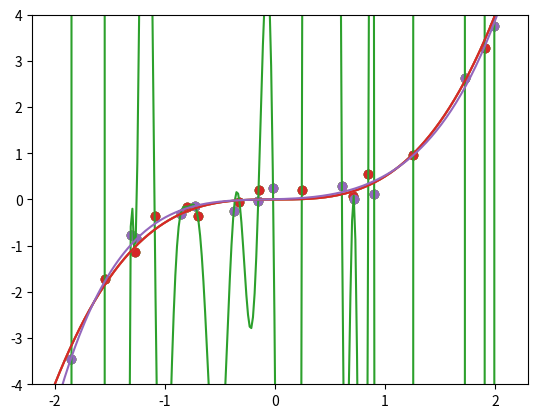
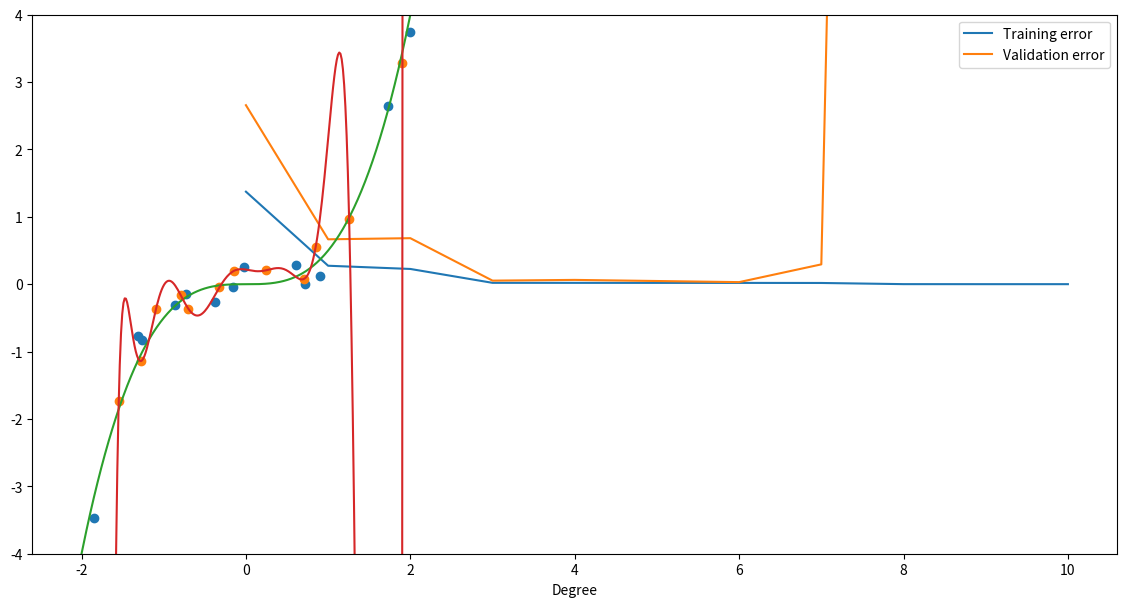
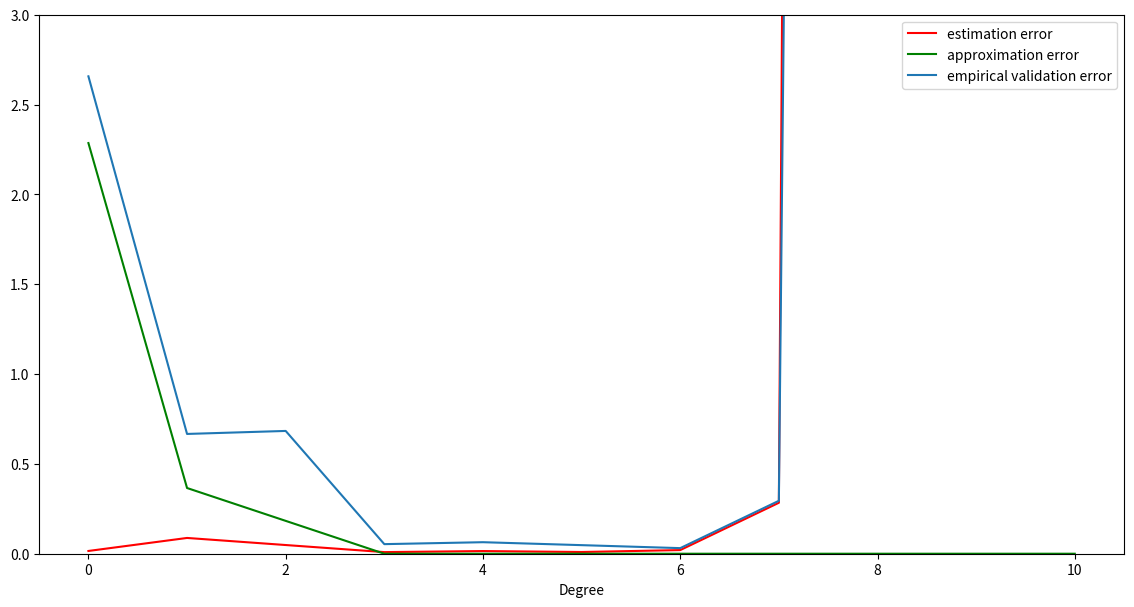
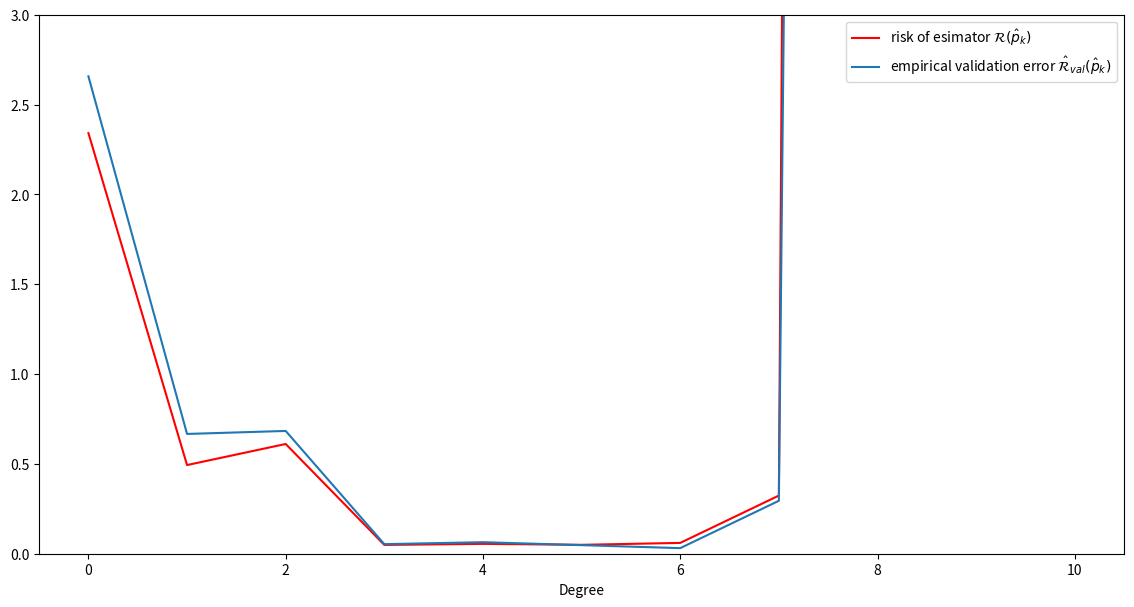

The script that saved these images, in order:
import numpy as np
%matplotlib inline
import matplotlib.pyplot as plt
import scipy.integrate as integrate
import scipy.optimize as optimize
import scipy.stats as stats

t = 0.5
sigma = 0.2
def model(x):
    return t*x**3 + sigma*np.random.randn()

D = np.random.uniform(-2,2,25)
D = np.sort(D)
Y = [model(d) for d in D]

plt.scatter(D,Y)
D_plot=  np.arange(-2,2.1,0.015)
plt.plot(D_plot,t*D_plot**3)

z = np.polyfit(D, Y,len(D)-1)
p = np.poly1d(z)

plt.scatter(D,Y)
plt.plot(D_plot,t*D_plot**3)
plt.ylim(-4,4)
plt.plot(D_plot,p(D_plot))

z = np.polyfit(D, Y,5)
p = np.poly1d(z)
plt.scatter(D,Y)
plt.plot(D_plot,t*D_plot**3)
plt.ylim(-4,4)
plt.plot(D_plot,p(D_plot))             

D_train = D[1::2]
Y_train = Y[1::2]
D_val = D[::2]
Y_val = Y[::2]
plt.scatter(D_train,Y_train)
plt.scatter(D_val, Y_val)

def get_error(deg):
    val_error = np.zeros(deg)
    train_error = np.zeros(deg)
    for i in range(deg):
        z = np.polyfit(D_train, Y_train, i)
        p = np.poly1d(z)
        train_error[i] = (np.mean((p(D_train)-Y_train)**2))
        val_error[i] = (np.mean((p(D_val)-Y_val)**2))
    return train_error, val_error

train_error, val_error = get_error(len(D_train)-1)
plt.figure(figsize=(14,7))
plt.plot(train_error, label='Training error')
plt.ylim(0, 3)
plt.plot(val_error, label='Validation error')
plt.xlabel("Degree")
plt.legend();

z = np.polyfit(D_train, Y_train, len(D_train)-1)
p = np.poly1d(z)
plt.scatter(D_val, Y_val)
plt.scatter(D_train,Y_train)
plt.plot(D_plot,t*D_plot**3)
plt.ylim(-4,4)
plt.plot(D_plot,p(D_plot)) 

def get_risk(deg):
    risk = np.zeros(deg)
    for i in range(deg):
        z = np.polyfit(D_train, Y_train, i)
        p = np.poly1d(z)
        fun_int= lambda e,x : (p(x)-t*x**3 - sigma*e)**2*stats.norm.pdf(e)/4
        risk[i] = integrate.dblquad(fun_int,-2,2,lambda x: -10, lambda x: 10)[0]
    return risk

risk = get_risk(len(D_train)-1)

def opti_risk(x):
    if int(x) == 0:
        return t**2*2**6/7+sigma**2
    elif int(x) == 1:
        return t**2*2**6/7+sigma**2-t**2*2**6/5**2*3
    elif int(x) == 2:
        pass# left as an exercise!
    else:
        return sigma**2

deg = [0,1,3,4,5,6,7,8,9,10]
plt.figure(figsize=(14,7))
plt.ylim(0, 3)
plt.plot(deg, [risk[int(d)]-opti_risk(d) for d in deg], color='red',label='estimation error')
plt.plot(deg, [opti_risk(d)-sigma**2 for d in deg],color='green',label='approximation error')
plt.plot(val_error, label='empirical validation error')
plt.xlabel("Degree")
plt.legend();

plt.figure(figsize=(14,7))
plt.ylim(0, 3)
plt.plot(risk, color='red',label='risk of esimator $\mathcal{R}(\hat{p}_k)$')
plt.plot(val_error, label='empirical validation error $\hat{\mathcal{R}}_{val}(\hat{p}_k)$')
plt.xlabel("Degree")
plt.legend();

